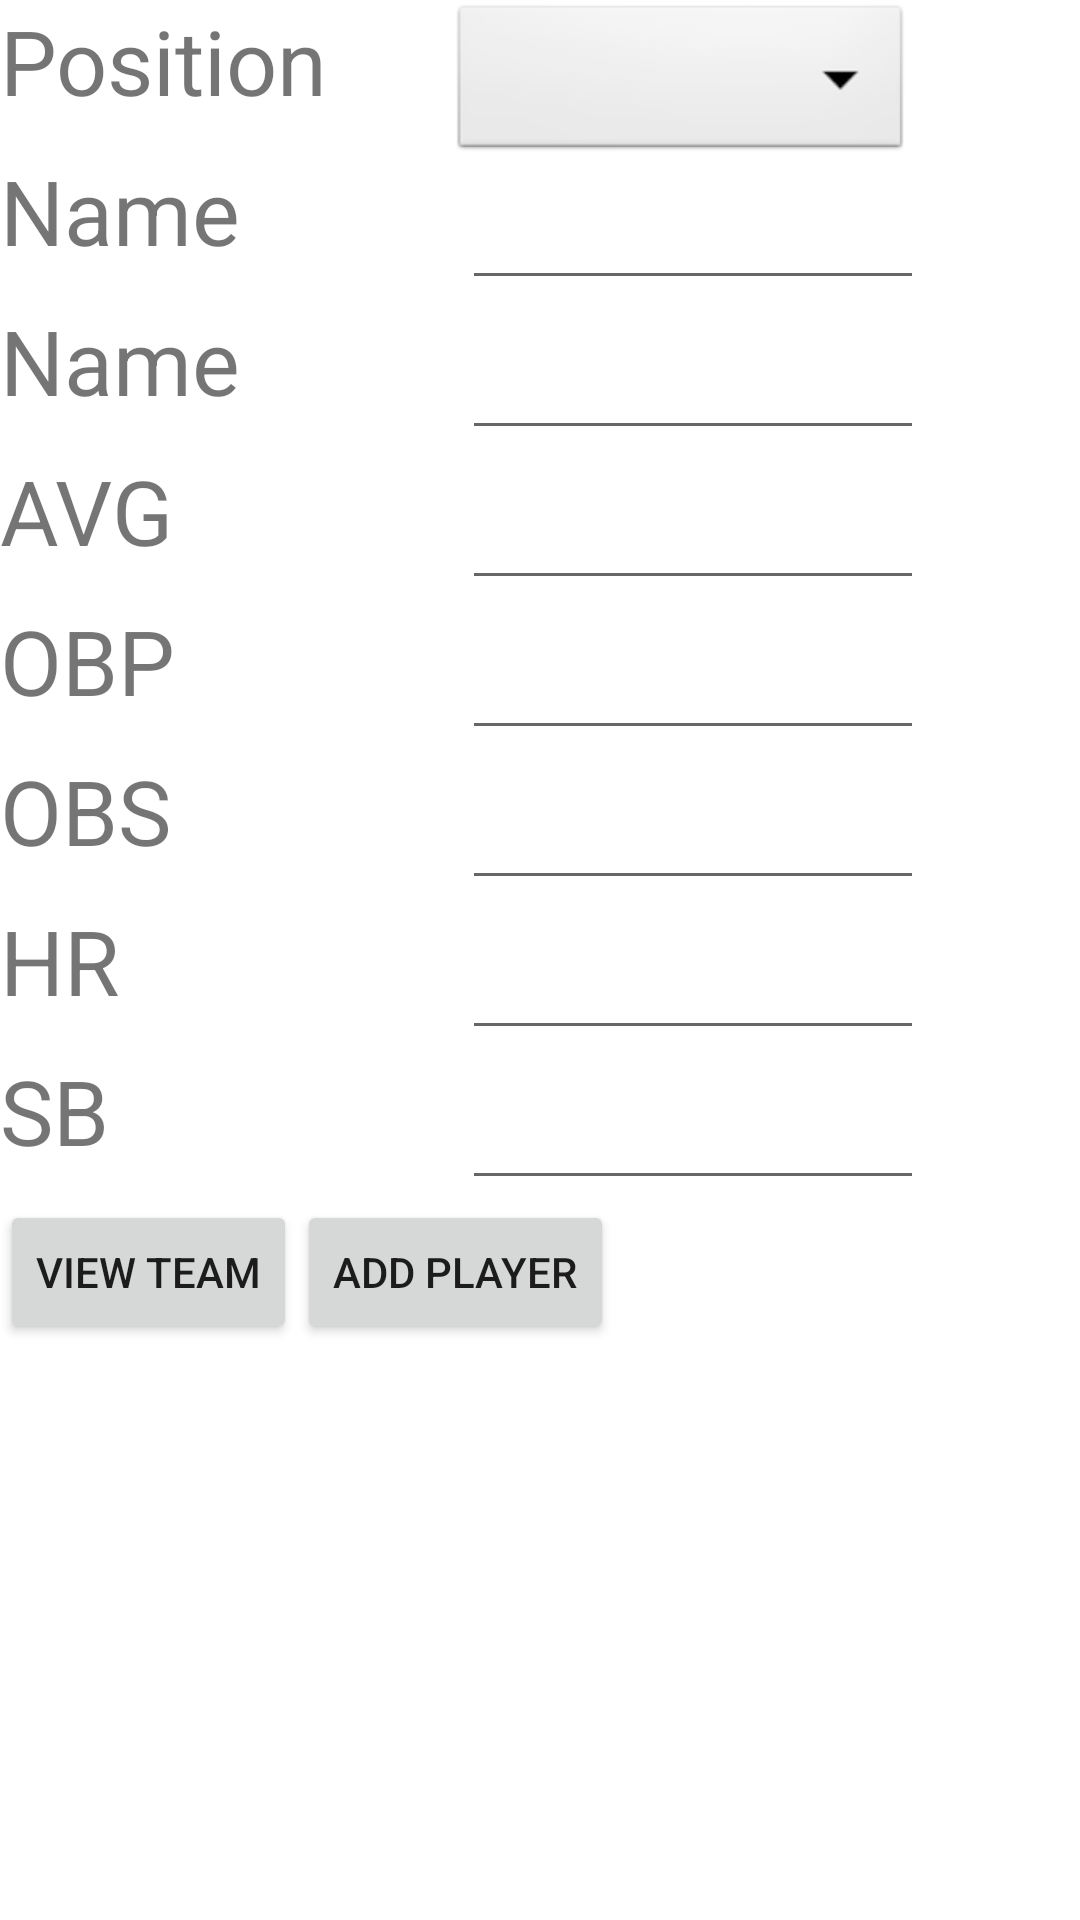

Write the Android layout XML for this screen, with the resource values it uses.
<!-- AndroidManifest.xml: application theme Theme.FantasyBaseball -->
<!-- res/layout/add_player.xml -->
<?xml version="1.0" encoding="utf-8"?>
<RelativeLayout xmlns:android="http://schemas.android.com/apk/res/android"
    android:layout_width="match_parent"
    android:layout_height="match_parent">

    <TextView
        android:id="@+id/position_text"
        android:layout_width="150dp"
        android:layout_height="50dp"
        android:text="@string/position"
        android:textSize="30sp" />
    <Spinner
        android:id="@+id/positionSpinner"
        android:layout_width="154dp"
        android:layout_height="55dp"
        android:layout_toEndOf="@id/position_text"
        android:background="@android:drawable/btn_dropdown"

        android:spinnerMode="dropdown" />

    <TextView
        android:id="@+id/name_text"
        android:layout_width="154dp"
        android:layout_height="50dp"
        android:layout_below="@id/position_text"
        android:text="Name"
        android:textSize="30sp" />
    <EditText
        android:id="@+id/name_edit"
        android:layout_width="154dp"
        android:layout_height="50dp"
        android:layout_toEndOf="@id/name_text"
        android:layout_below="@id/position_text"
        android:textSize="30sp" />


    <TextView
        android:id="@+id/games_text"
        android:layout_width="154dp"
        android:layout_height="50dp"
        android:layout_below="@id/name_text"
        android:text="Name"
        android:textSize="30sp" />
    <EditText
        android:id="@+id/games_edit"
        android:layout_width="154dp"
        android:layout_height="50dp"
        android:layout_toEndOf="@id/games_text"
        android:layout_below="@id/name_text"
        android:textSize="30sp" />

    <TextView
        android:id="@+id/avg_text"
        android:layout_width="154dp"
        android:layout_height="50dp"
        android:layout_below="@id/games_text"
        android:text="AVG"
        android:textSize="30sp" />
    <EditText
        android:id="@+id/avg_edit"
        android:layout_width="154dp"
        android:layout_height="50dp"
        android:layout_toEndOf="@id/avg_text"
        android:layout_below="@id/games_text"
        android:textSize="30sp" />


    <TextView
        android:id="@+id/obp_text"
        android:layout_width="154dp"
        android:layout_height="50dp"
        android:layout_below="@id/avg_text"
        android:text="OBP"
        android:textSize="30sp" />
    <EditText
        android:id="@+id/obp_edit"
        android:layout_width="154dp"
        android:layout_height="50dp"
        android:layout_toEndOf="@id/obp_text"
        android:layout_below="@id/avg_text"
        android:textSize="30sp" />

    <TextView
        android:id="@+id/obs_text"
        android:layout_width="154dp"
        android:layout_height="50dp"
        android:layout_below="@id/obp_text"
        android:text="OBS"
        android:textSize="30sp" />
    <EditText
        android:id="@+id/obs_edit"
        android:layout_width="154dp"
        android:layout_height="50dp"
        android:layout_toEndOf="@id/obs_text"
        android:layout_below="@id/obp_text"
        android:textSize="30sp" />

    <TextView
        android:id="@+id/hr_text"
        android:layout_width="154dp"
        android:layout_height="50dp"
        android:layout_below="@id/obs_text"
        android:text="HR"
        android:textSize="30sp" />
    <EditText
        android:id="@+id/hr_edit"
        android:layout_width="154dp"
        android:layout_height="50dp"
        android:layout_toEndOf="@id/hr_text"
        android:layout_below="@id/obs_text"
        android:textSize="30sp" />

    <TextView
        android:id="@+id/sb_text"
        android:layout_width="154dp"
        android:layout_height="50dp"
        android:layout_below="@id/hr_text"
        android:text="SB"
        android:textSize="30sp" />
    <EditText
        android:id="@+id/sb_edit"
        android:layout_width="154dp"
        android:layout_height="50dp"
        android:layout_toEndOf="@id/sb_text"
        android:layout_below="@id/hr_text"
        android:textSize="30sp" />







    <Button
        android:layout_width="wrap_content"
        android:layout_height="wrap_content"
        android:id="@+id/viewTeamButton"
        android:layout_below="@id/sb_edit"
        android:text="View Team"/>
    <Button
        android:layout_width="wrap_content"
        android:layout_height="wrap_content"
        android:id="@+id/addPlayerButton"
        android:layout_below="@id/sb_edit"
        android:text="Add Player"
        android:layout_toEndOf="@id/viewTeamButton"/>

</RelativeLayout>
<!-- resources referenced by this layout -->
<resources>
  <string name="position">Position</string>
  <style name="Theme.FantasyBaseball" parent="Theme.MaterialComponents.DayNight.DarkActionBar">
          
          <item name="colorPrimary">@color/purple_500</item>
          <item name="colorPrimaryVariant">@color/purple_700</item>
          <item name="colorOnPrimary">@color/white</item>
          
          <item name="colorSecondary">@color/teal_200</item>
          <item name="colorSecondaryVariant">@color/teal_700</item>
          <item name="colorOnSecondary">@color/black</item>
          
          <item name="android:statusBarColor" tools:targetApi="l">?attr/colorPrimaryVariant</item>
          
      </style>
  <!-- not gathered from this repository: default colours our renderer supplied (Android Studio template values) -->
  <color name="purple_500">#FF6200EE</color>
  <color name="purple_700">#FF3700B3</color>
  <color name="teal_200">#FF03DAC5</color>
  <color name="teal_700">#FF018786</color>
  <color name="black">#FF000000</color>
  <color name="white">#FFFFFFFF</color>
</resources>
